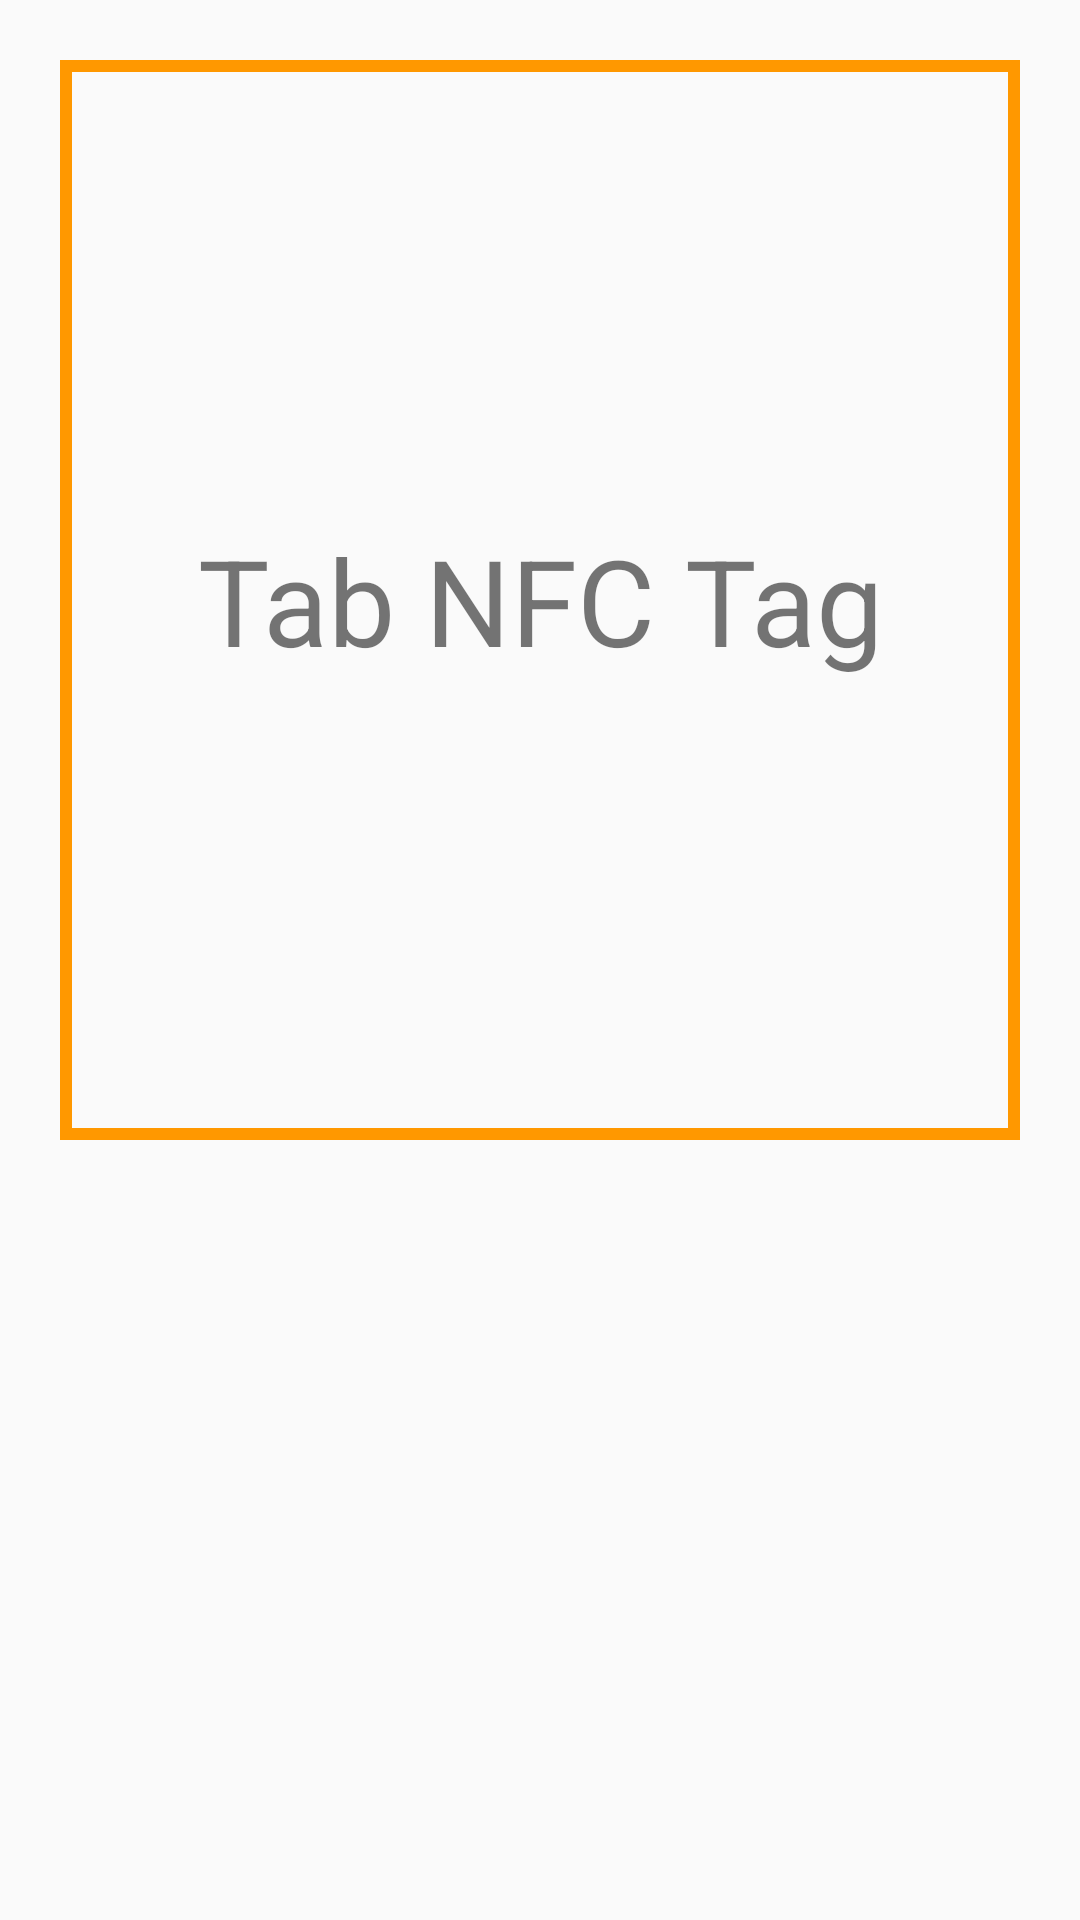

Layout XML and referenced resources for this Android screen:
<!-- AndroidManifest.xml: application theme AppTheme -->
<!-- res/layout/fragment_pay_out.xml -->
<?xml version="1.0" encoding="utf-8"?>
<LinearLayout xmlns:android="http://schemas.android.com/apk/res/android"
    android:layout_width="match_parent"
    android:layout_height="match_parent"
    android:layout_margin="20dp"
    android:orientation="vertical">


    <RelativeLayout
        android:layout_width="match_parent"
        android:layout_height="400dp"
        android:layout_below="@+id/orText"
        android:gravity="center">

        <TextView
            android:id="@+id/nfcInfo"
            android:layout_width="match_parent"
            android:layout_height="match_parent"
            android:layout_margin="20dp"

            android:background="@drawable/border"
            android:gravity="center"
            android:text="Tab NFC Tag"
            android:textSize="40sp" />
    </RelativeLayout>


    <LinearLayout
        android:id="@+id/mLlayoutBottomButtons"

        android:layout_width="fill_parent"
        android:layout_height="wrap_content"
        android:layout_alignParentBottom="true"
        android:orientation="vertical">

        <Button
            android:visibility="gone"
            android:layout_width="match_parent"
            android:layout_height="wrap_content"
            android:id="@+id/payout"
            android:background="@color/green"
            android:text="Pay out" />

    </LinearLayout>


</LinearLayout>
<!-- resources referenced by this layout -->
<resources>
  <color name="green">#388E3C</color>
  <!-- drawable border (drawable) -->
  <shape xmlns:android="http://schemas.android.com/apk/res/android" android:shape="rectangle" >
  
      <stroke android:width="4dip" android:color="@color/accent"/>
  </shape>
  <style name="AppTheme" parent="Theme.AppCompat.Light.NoActionBar">
          
          <item name="drawerArrowStyle">@style/DrawerArrowStyle</item>
  
          <item name="colorPrimary">@color/primary</item>
          <item name="colorPrimaryDark">@color/primary_dark</item>
          <item name="colorAccent">@color/accent</item>
  
      </style>
  <color name="accent">#FF9800</color>
  <style name="DrawerArrowStyle" parent="Widget.AppCompat.DrawerArrowToggle">
          <item name="spinBars">true</item>
          <item name="color">@android:color/white</item>
      </style>
  <color name="primary">#4CAF50</color>
  <color name="primary_dark">#388E3C</color>
</resources>
